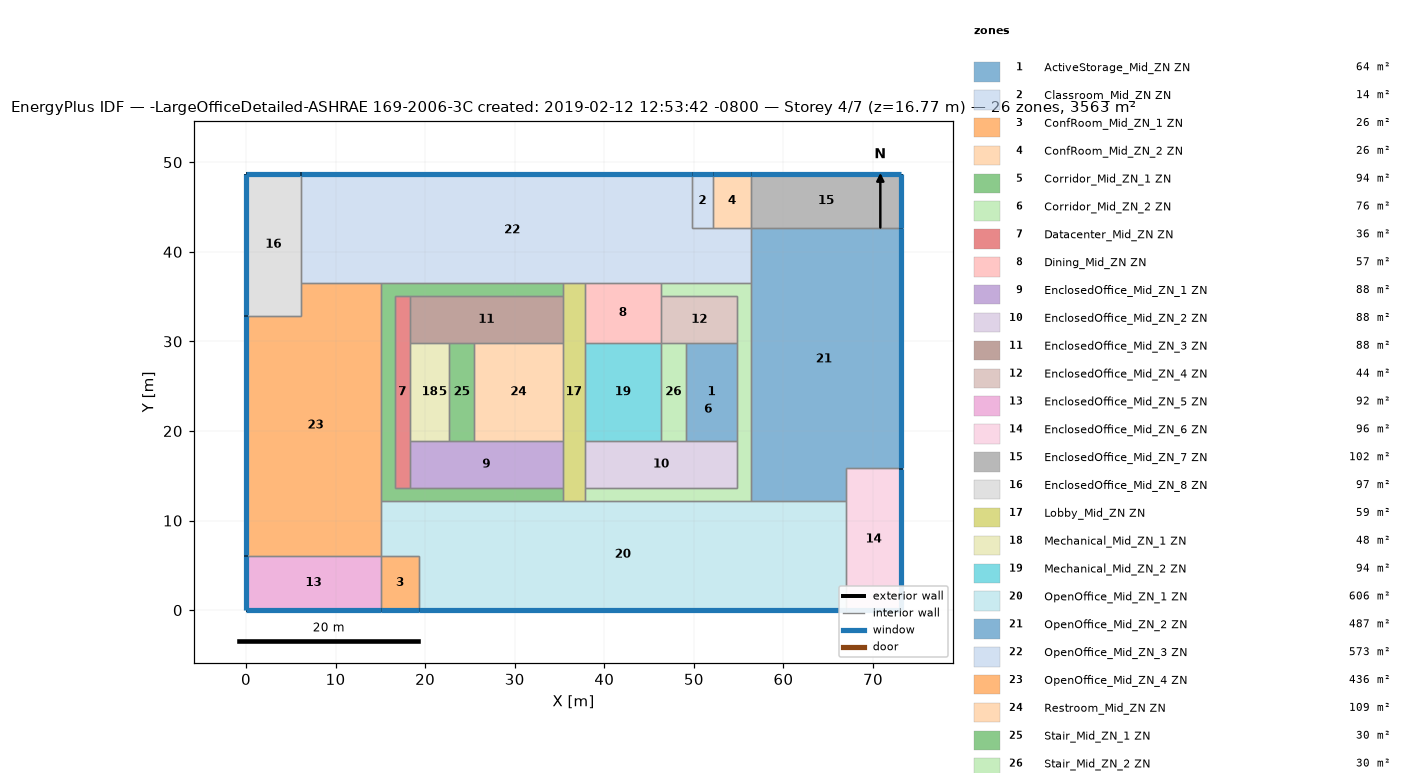
=== STOREY PLAN SPEC (per zone: floor XY polygon, exterior-wall plan segments, windows/doors) ===
zone 1: ActiveStorage_Mid_ZN ZN  (63.5 m²)
  floor: (54.86, 29.84) (54.86, 18.87) (49.07, 18.87) (49.07, 29.84)
  interior walls: 4
zone 2: Classroom_Mid_ZN ZN  (14.3 m²)
  floor: (52.12, 48.74) (52.12, 42.64) (49.77, 42.64) (49.77, 48.74)
  exterior wall: (52.12, 48.74) – (49.77, 48.74)  [2.3 m]
    window: (52.10, 48.74) – (49.80, 48.74)  [3.6 m²]
  interior walls: 3
zone 3: ConfRoom_Mid_ZN_1 ZN  (26.0 m²)
  floor: (19.32, 6.10) (19.32, 0.00) (15.06, 0.00) (15.06, 6.10)
  exterior wall: (15.06, 0.00) – (19.32, 0.00)  [4.3 m]
    window: (15.08, 0.00) – (19.30, 0.00)  [6.7 m²]
  interior walls: 3
zone 4: ConfRoom_Mid_ZN_2 ZN  (26.0 m²)
  floor: (56.39, 48.74) (56.39, 42.64) (52.12, 42.64) (52.12, 48.74)
  exterior wall: (56.39, 48.74) – (52.12, 48.74)  [4.3 m]
    window: (56.36, 48.74) – (52.15, 48.74)  [6.7 m²]
  interior walls: 3
zone 5: Corridor_Mid_ZN_1 ZN  (94.4 m²)
  floor: (35.36, 36.55) (35.36, 35.02) (16.58, 35.02) (16.58, 13.69) (35.36, 13.69) (35.36, 12.16) (15.06, 12.16) (15.06, 36.55)
  interior walls: 10
zone 6: Corridor_Mid_ZN_2 ZN  (76.2 m²)
  floor: (56.39, 36.55) (56.39, 12.16) (37.80, 12.16) (37.80, 13.69) (54.86, 13.69) (54.86, 35.02) (46.33, 35.02) (46.33, 36.55)
  interior walls: 10
zone 7: Datacenter_Mid_ZN ZN  (36.4 m²)
  floor: (18.29, 35.02) (18.29, 13.69) (16.58, 13.69) (16.58, 35.02)
  interior walls: 6
zone 8: Dining_Mid_ZN ZN  (57.2 m²)
  floor: (46.33, 36.55) (46.33, 29.84) (37.80, 29.84) (37.80, 36.55)
  interior walls: 5
zone 9: EnclosedOffice_Mid_ZN_1 ZN  (88.4 m²)
  floor: (35.36, 18.87) (35.36, 13.69) (18.29, 13.69) (18.29, 18.87)
  interior walls: 6
zone 10: EnclosedOffice_Mid_ZN_2 ZN  (88.4 m²)
  floor: (54.86, 18.87) (54.86, 13.69) (37.80, 13.69) (37.80, 18.87)
  interior walls: 6
zone 11: EnclosedOffice_Mid_ZN_3 ZN  (88.4 m²)
  floor: (35.36, 35.02) (35.36, 29.84) (18.29, 29.84) (18.29, 35.02)
  interior walls: 6
zone 12: EnclosedOffice_Mid_ZN_4 ZN  (44.2 m²)
  floor: (54.86, 35.02) (54.86, 29.84) (46.33, 29.84) (46.33, 35.02)
  interior walls: 5
zone 13: EnclosedOffice_Mid_ZN_5 ZN  (91.8 m²)
  floor: (15.06, 6.10) (15.06, 0.00) (0.00, 0.00) (0.00, 6.10)
  exterior wall: (0.00, 6.10) – (0.00, 0.00)  [6.1 m]
    window: (0.00, 6.07) – (0.00, 0.03)  [9.6 m²]
  exterior wall: (0.00, 0.00) – (15.06, 0.00)  [15.1 m]
    window: (0.03, 0.00) – (15.03, 0.00)  [23.8 m²]
  interior walls: 2
zone 14: EnclosedOffice_Mid_ZN_6 ZN  (96.4 m²)
  floor: (73.11, 15.82) (73.11, 0.00) (67.01, -0.00) (67.01, 15.82)
  exterior wall: (73.11, 0.00) – (73.11, 15.82)  [15.8 m]
    window: (73.11, 0.03) – (73.11, 15.79)  [25.0 m²]
  exterior wall: (67.01, 0.00) – (73.11, 0.00)  [6.1 m]
    window: (67.04, 0.00) – (73.08, 0.00)  [9.6 m²]
  interior walls: 3
zone 15: EnclosedOffice_Mid_ZN_7 ZN  (101.9 m²)
  floor: (73.11, 48.74) (73.11, 42.64) (56.39, 42.64) (56.39, 48.74)
  exterior wall: (73.11, 48.74) – (56.39, 48.74)  [16.7 m]
    window: (73.08, 48.74) – (56.41, 48.74)  [26.4 m²]
  exterior wall: (73.11, 42.64) – (73.11, 48.74)  [6.1 m]
    window: (73.11, 42.67) – (73.11, 48.71)  [9.6 m²]
  interior walls: 2
zone 16: EnclosedOffice_Mid_ZN_8 ZN  (96.6 m²)
  floor: (6.10, 48.74) (6.10, 32.89) (0.00, 32.89) (0.00, 48.74)
  exterior wall: (0.00, 48.74) – (0.00, 32.89)  [15.8 m]
    window: (0.00, 48.71) – (0.00, 32.91)  [25.1 m²]
  exterior wall: (6.10, 48.74) – (0.00, 48.74)  [6.1 m]
    window: (6.07, 48.74) – (0.03, 48.74)  [9.6 m²]
  interior walls: 3
zone 17: Lobby_Mid_ZN ZN  (59.5 m²)
  floor: (37.80, 36.55) (37.80, 12.16) (35.36, 12.16) (35.36, 36.55)
  interior walls: 11
zone 18: Mechanical_Mid_ZN_1 ZN  (48.5 m²)
  floor: (22.71, 29.84) (22.71, 18.87) (18.29, 18.87) (18.29, 29.84)
  interior walls: 4
zone 19: Mechanical_Mid_ZN_2 ZN  (93.6 m²)
  floor: (46.33, 29.84) (46.33, 18.87) (37.80, 18.87) (37.80, 29.84)
  interior walls: 4
zone 20: OpenOffice_Mid_ZN_1 ZN  (605.8 m²)
  floor: (67.01, 12.16) (67.01, 0.00) (19.32, 0.00) (19.32, 6.10) (15.06, 6.10) (15.06, 12.16)
  exterior wall: (19.32, 0.00) – (67.01, 0.00)  [47.7 m]
    window: (19.35, 0.00) – (66.99, 0.00)  [75.5 m²]
  interior walls: 8
zone 21: OpenOffice_Mid_ZN_2 ZN  (487.3 m²)
  floor: (73.11, 42.64) (73.11, 15.82) (67.01, 15.82) (67.01, 12.16) (56.39, 12.16) (56.39, 42.64)
  exterior wall: (73.11, 15.82) – (73.11, 42.64)  [26.8 m]
    window: (73.11, 15.84) – (73.11, 42.62)  [42.5 m²]
  interior walls: 6
zone 22: OpenOffice_Mid_ZN_3 ZN  (572.8 m²)
  floor: (49.77, 48.74) (49.77, 42.64) (56.39, 42.64) (56.39, 36.55) (6.10, 36.55) (6.10, 48.74)
  exterior wall: (49.77, 48.74) – (6.10, 48.74)  [43.7 m]
    window: (49.75, 48.74) – (6.12, 48.74)  [69.2 m²]
  interior walls: 10
zone 23: OpenOffice_Mid_ZN_4 ZN  (436.2 m²)
  floor: (15.06, 36.55) (15.06, 6.10) (0.00, 6.10) (0.00, 32.89) (6.10, 32.89) (6.10, 36.55)
  exterior wall: (0.00, 32.89) – (0.00, 6.10)  [26.8 m]
    window: (0.00, 32.86) – (0.00, 6.12)  [42.4 m²]
  interior walls: 6
zone 24: Restroom_Mid_ZN ZN  (108.7 m²)
  floor: (35.36, 29.84) (35.36, 18.87) (25.45, 18.87) (25.45, 29.84)
  interior walls: 4
zone 25: Stair_Mid_ZN_1 ZN  (30.1 m²)
  floor: (25.45, 29.84) (25.45, 18.87) (22.71, 18.87) (22.71, 29.84)
  interior walls: 4
zone 26: Stair_Mid_ZN_2 ZN  (30.1 m²)
  floor: (49.07, 29.84) (49.07, 18.87) (46.33, 18.87) (46.33, 29.84)
  interior walls: 4

=== DERIVED (storey summary) ===
Building: -LargeOfficeDetailed-ASHRAE 169-2006-3C created: 2019-02-12 12:53:42 -0800
Storey: 4 of 7  (floor level z = 16.77 m)
Storey gross floor area: 3563.1 m²
Zones on this storey: 26
  - ActiveStorage_Mid_ZN ZN: floor 63.5 m²
  - Classroom_Mid_ZN ZN: floor 14.3 m²; exterior wall 2.3 m (6.4 m²); 1 window(s) 3.6 m²; WWR 56.5%
  - ConfRoom_Mid_ZN_1 ZN: floor 26.0 m²; exterior wall 4.3 m (11.7 m²); 1 window(s) 6.7 m²; WWR 57.1%
  - ConfRoom_Mid_ZN_2 ZN: floor 26.0 m²; exterior wall 4.3 m (11.7 m²); 1 window(s) 6.7 m²; WWR 57.1%
  - Corridor_Mid_ZN_1 ZN: floor 94.4 m²
  - Corridor_Mid_ZN_2 ZN: floor 76.2 m²
  - Datacenter_Mid_ZN ZN: floor 36.4 m²
  - Dining_Mid_ZN ZN: floor 57.2 m²
  - EnclosedOffice_Mid_ZN_1 ZN: floor 88.4 m²
  - EnclosedOffice_Mid_ZN_2 ZN: floor 88.4 m²
  - EnclosedOffice_Mid_ZN_3 ZN: floor 88.4 m²
  - EnclosedOffice_Mid_ZN_4 ZN: floor 44.2 m²
  - EnclosedOffice_Mid_ZN_5 ZN: floor 91.8 m²; exterior wall 21.2 m (58.1 m²); 2 window(s) 33.4 m²; WWR 57.5%
  - EnclosedOffice_Mid_ZN_6 ZN: floor 96.4 m²; exterior wall 21.9 m (60.2 m²); 2 window(s) 34.6 m²; WWR 57.5%
  - EnclosedOffice_Mid_ZN_7 ZN: floor 101.9 m²; exterior wall 22.8 m (62.6 m²); 2 window(s) 36.0 m²; WWR 57.5%
  - EnclosedOffice_Mid_ZN_8 ZN: floor 96.6 m²; exterior wall 21.9 m (60.2 m²); 2 window(s) 34.6 m²; WWR 57.5%
  - Lobby_Mid_ZN ZN: floor 59.5 m²
  - Mechanical_Mid_ZN_1 ZN: floor 48.5 m²
  - Mechanical_Mid_ZN_2 ZN: floor 93.6 m²
  - OpenOffice_Mid_ZN_1 ZN: floor 605.8 m²; exterior wall 47.7 m (130.9 m²); 1 window(s) 75.5 m²; WWR 57.7%
  - OpenOffice_Mid_ZN_2 ZN: floor 487.3 m²; exterior wall 26.8 m (73.6 m²); 1 window(s) 42.5 m²; WWR 57.7%
  - OpenOffice_Mid_ZN_3 ZN: floor 572.8 m²; exterior wall 43.7 m (119.9 m²); 1 window(s) 69.2 m²; WWR 57.7%
  - OpenOffice_Mid_ZN_4 ZN: floor 436.2 m²; exterior wall 26.8 m (73.5 m²); 1 window(s) 42.4 m²; WWR 57.7%
  - Restroom_Mid_ZN ZN: floor 108.7 m²
  - Stair_Mid_ZN_1 ZN: floor 30.1 m²
  - Stair_Mid_ZN_2 ZN: floor 30.1 m²
Zone adjacency (shared interzone walls):
  - ActiveStorage_Mid_ZN ZN ↔ Corridor_Mid_ZN_2 ZN
  - ActiveStorage_Mid_ZN ZN ↔ EnclosedOffice_Mid_ZN_2 ZN
  - ActiveStorage_Mid_ZN ZN ↔ EnclosedOffice_Mid_ZN_4 ZN
  - ActiveStorage_Mid_ZN ZN ↔ Stair_Mid_ZN_2 ZN
  - Classroom_Mid_ZN ZN ↔ ConfRoom_Mid_ZN_2 ZN
  - Classroom_Mid_ZN ZN ↔ OpenOffice_Mid_ZN_3 ZN
  - ConfRoom_Mid_ZN_1 ZN ↔ EnclosedOffice_Mid_ZN_5 ZN
  - ConfRoom_Mid_ZN_1 ZN ↔ OpenOffice_Mid_ZN_1 ZN
  - ConfRoom_Mid_ZN_2 ZN ↔ EnclosedOffice_Mid_ZN_7 ZN
  - ConfRoom_Mid_ZN_2 ZN ↔ OpenOffice_Mid_ZN_3 ZN
  - Corridor_Mid_ZN_1 ZN ↔ Datacenter_Mid_ZN ZN
  - Corridor_Mid_ZN_1 ZN ↔ EnclosedOffice_Mid_ZN_1 ZN
  - Corridor_Mid_ZN_1 ZN ↔ EnclosedOffice_Mid_ZN_3 ZN
  - Corridor_Mid_ZN_1 ZN ↔ Lobby_Mid_ZN ZN
  - Corridor_Mid_ZN_1 ZN ↔ OpenOffice_Mid_ZN_1 ZN
  - Corridor_Mid_ZN_1 ZN ↔ OpenOffice_Mid_ZN_3 ZN
  - Corridor_Mid_ZN_1 ZN ↔ OpenOffice_Mid_ZN_4 ZN
  - Corridor_Mid_ZN_2 ZN ↔ Dining_Mid_ZN ZN
  - Corridor_Mid_ZN_2 ZN ↔ EnclosedOffice_Mid_ZN_2 ZN
  - Corridor_Mid_ZN_2 ZN ↔ EnclosedOffice_Mid_ZN_4 ZN
  - Corridor_Mid_ZN_2 ZN ↔ Lobby_Mid_ZN ZN
  - Corridor_Mid_ZN_2 ZN ↔ OpenOffice_Mid_ZN_1 ZN
  - Corridor_Mid_ZN_2 ZN ↔ OpenOffice_Mid_ZN_2 ZN
  - Corridor_Mid_ZN_2 ZN ↔ OpenOffice_Mid_ZN_3 ZN
  - Datacenter_Mid_ZN ZN ↔ EnclosedOffice_Mid_ZN_1 ZN
  - Datacenter_Mid_ZN ZN ↔ EnclosedOffice_Mid_ZN_3 ZN
  - Datacenter_Mid_ZN ZN ↔ Mechanical_Mid_ZN_1 ZN
  - Dining_Mid_ZN ZN ↔ EnclosedOffice_Mid_ZN_4 ZN
  - Dining_Mid_ZN ZN ↔ Lobby_Mid_ZN ZN
  - Dining_Mid_ZN ZN ↔ Mechanical_Mid_ZN_2 ZN
  - Dining_Mid_ZN ZN ↔ OpenOffice_Mid_ZN_3 ZN
  - EnclosedOffice_Mid_ZN_1 ZN ↔ Lobby_Mid_ZN ZN
  - EnclosedOffice_Mid_ZN_1 ZN ↔ Mechanical_Mid_ZN_1 ZN
  - EnclosedOffice_Mid_ZN_1 ZN ↔ Restroom_Mid_ZN ZN
  - EnclosedOffice_Mid_ZN_1 ZN ↔ Stair_Mid_ZN_1 ZN
  - EnclosedOffice_Mid_ZN_2 ZN ↔ Lobby_Mid_ZN ZN
  - EnclosedOffice_Mid_ZN_2 ZN ↔ Mechanical_Mid_ZN_2 ZN
  - EnclosedOffice_Mid_ZN_2 ZN ↔ Stair_Mid_ZN_2 ZN
  - EnclosedOffice_Mid_ZN_3 ZN ↔ Lobby_Mid_ZN ZN
  - EnclosedOffice_Mid_ZN_3 ZN ↔ Mechanical_Mid_ZN_1 ZN
  - EnclosedOffice_Mid_ZN_3 ZN ↔ Restroom_Mid_ZN ZN
  - EnclosedOffice_Mid_ZN_3 ZN ↔ Stair_Mid_ZN_1 ZN
  - EnclosedOffice_Mid_ZN_4 ZN ↔ Stair_Mid_ZN_2 ZN
  - EnclosedOffice_Mid_ZN_5 ZN ↔ OpenOffice_Mid_ZN_4 ZN
  - EnclosedOffice_Mid_ZN_6 ZN ↔ OpenOffice_Mid_ZN_1 ZN
  - EnclosedOffice_Mid_ZN_6 ZN ↔ OpenOffice_Mid_ZN_2 ZN
  - EnclosedOffice_Mid_ZN_7 ZN ↔ OpenOffice_Mid_ZN_2 ZN
  - EnclosedOffice_Mid_ZN_8 ZN ↔ OpenOffice_Mid_ZN_3 ZN
  - EnclosedOffice_Mid_ZN_8 ZN ↔ OpenOffice_Mid_ZN_4 ZN
  - Lobby_Mid_ZN ZN ↔ Mechanical_Mid_ZN_2 ZN
  - Lobby_Mid_ZN ZN ↔ OpenOffice_Mid_ZN_1 ZN
  - Lobby_Mid_ZN ZN ↔ OpenOffice_Mid_ZN_3 ZN
  - Lobby_Mid_ZN ZN ↔ Restroom_Mid_ZN ZN
  - Mechanical_Mid_ZN_1 ZN ↔ Stair_Mid_ZN_1 ZN
  - Mechanical_Mid_ZN_2 ZN ↔ Stair_Mid_ZN_2 ZN
  - OpenOffice_Mid_ZN_1 ZN ↔ OpenOffice_Mid_ZN_2 ZN
  - OpenOffice_Mid_ZN_1 ZN ↔ OpenOffice_Mid_ZN_4 ZN
  - OpenOffice_Mid_ZN_2 ZN ↔ OpenOffice_Mid_ZN_3 ZN
  - OpenOffice_Mid_ZN_3 ZN ↔ OpenOffice_Mid_ZN_4 ZN
  - Restroom_Mid_ZN ZN ↔ Stair_Mid_ZN_1 ZN